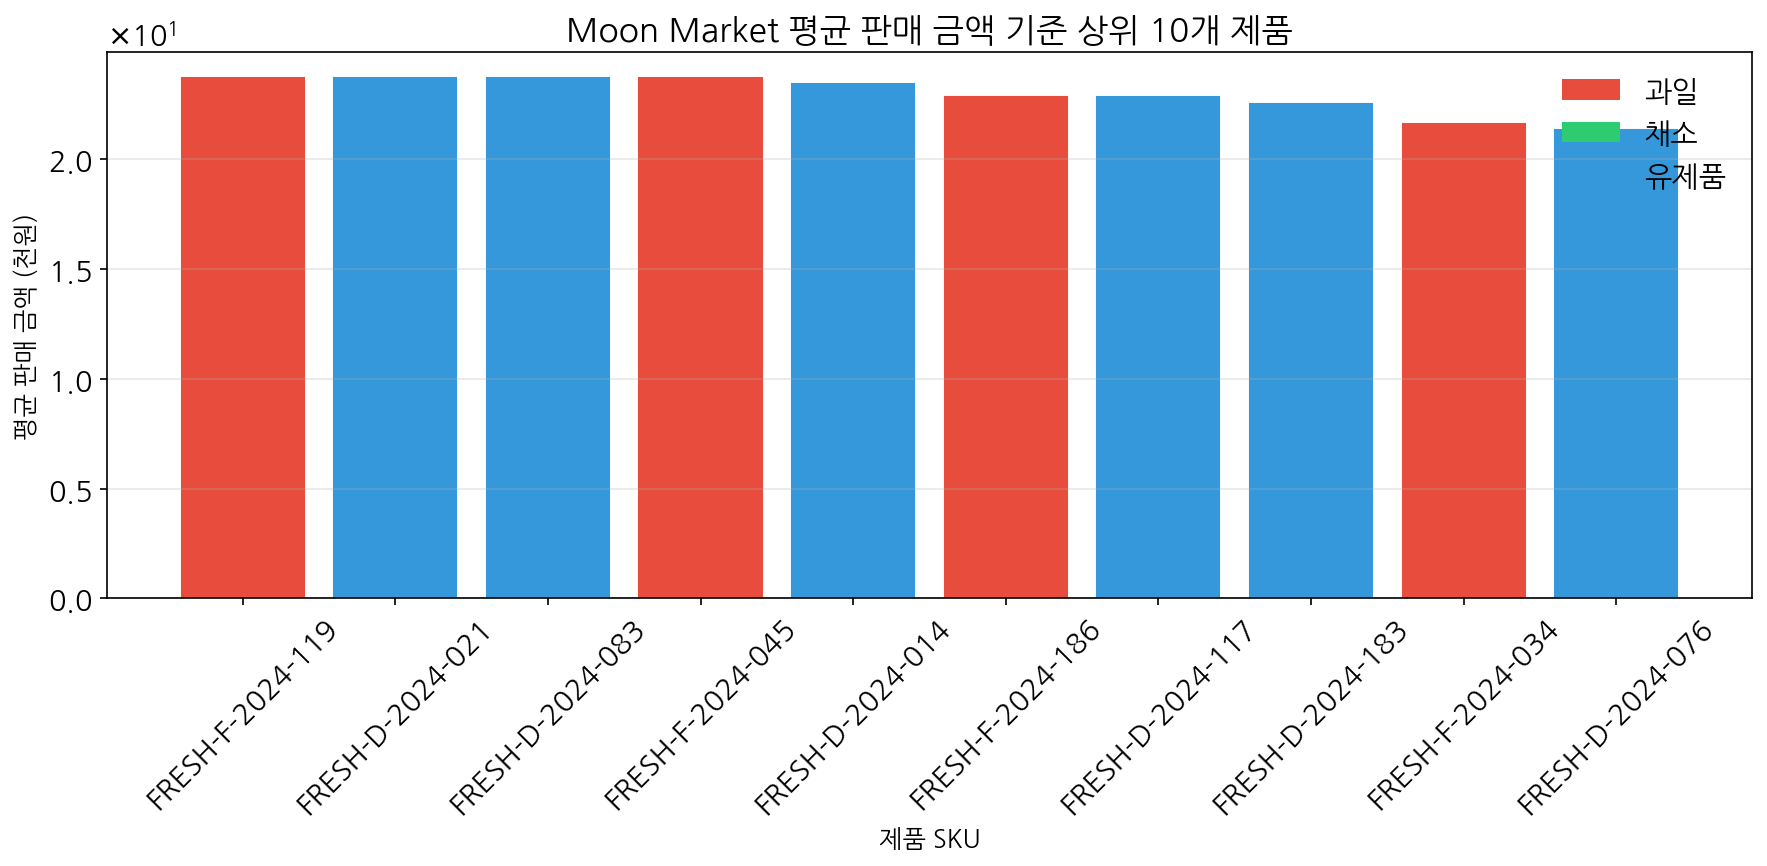

The table this chart was drawn from, first rows:
SKU, Avg_Amount, Category
FRESH-F-2024-119, 23700, 과일
FRESH-D-2024-021, 23700, 유제품
FRESH-D-2024-083, 23700, 유제품
FRESH-F-2024-045, 23700, 과일
FRESH-D-2024-014, 23400, 유제품
FRESH-F-2024-186, 22800, 과일
FRESH-D-2024-117, 22800, 유제품
FRESH-D-2024-183, 22500, 유제품
FRESH-F-2024-034, 21600, 과일
FRESH-D-2024-076, 21300, 유제품
